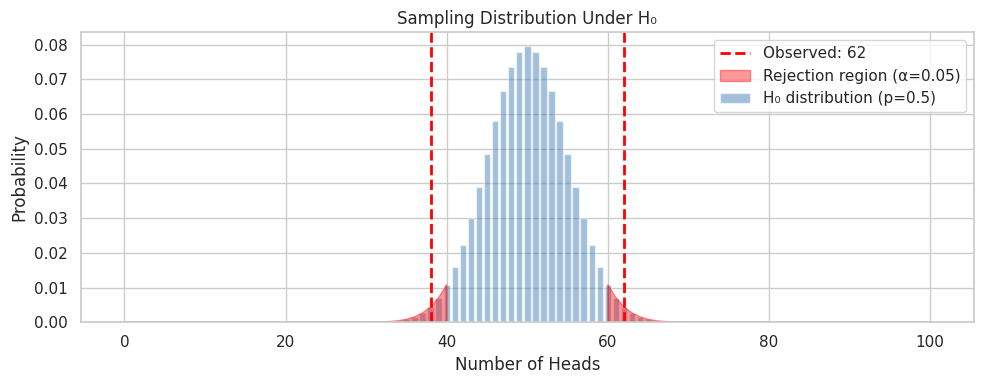

Reproduce this figure in Python. (Note: this script raises an exception after producing the figure.)
import numpy as np
import matplotlib.pyplot as plt
from scipy import stats
import seaborn as sns
sns.set_theme(style='whitegrid')

# --- Simulate a coin-flip experiment ---
np.random.seed(42)
n_flips = 100
p_fair = 0.5        # H0: coin is fair
p_biased = 0.62     # true probability (unknown to the tester)

observed_heads = np.random.binomial(n_flips, p_biased)
print(f"Observed heads: {observed_heads} out of {n_flips}")
print(f"Observed proportion: {observed_heads/n_flips:.2f}")


# Binomial test: is this coin fair?
result = stats.binomtest(observed_heads, n=n_flips, p=p_fair, alternative='two-sided')
print(f"p-value: {result.pvalue:.4f}")
print(f"Decision: {'Reject H0 — coin is biased' if result.pvalue < 0.05 else 'Fail to reject H0'}")


# Under H0, how likely is our observation?
x = np.arange(0, n_flips + 1)
pmf = stats.binom.pmf(x, n_flips, p_fair)

fig, ax = plt.subplots(figsize=(10, 4))
ax.bar(x, pmf, alpha=0.5, color='steelblue', label='H₀ distribution (p=0.5)')
ax.axvline(observed_heads, color='red', lw=2, linestyle='--',
           label=f'Observed: {observed_heads}')
ax.axvline(n_flips - observed_heads, color='red', lw=2, linestyle='--')

# Shade rejection regions
crit_low = stats.binom.ppf(0.025, n_flips, p_fair)
crit_high = stats.binom.ppf(0.975, n_flips, p_fair)
ax.fill_between(x, pmf, where=(x <= crit_low) | (x >= crit_high),
                alpha=0.4, color='red', label='Rejection region (α=0.05)')

ax.set_xlabel('Number of Heads')
ax.set_ylabel('Probability')
ax.set_title('Sampling Distribution Under H₀')
ax.legend()
plt.tight_layout()
plt.savefig('../results/01_hypothesis_testing.png', dpi=150)
plt.show()
print(f"Critical region: ≤{int(crit_low)} or ≥{int(crit_high)}")
